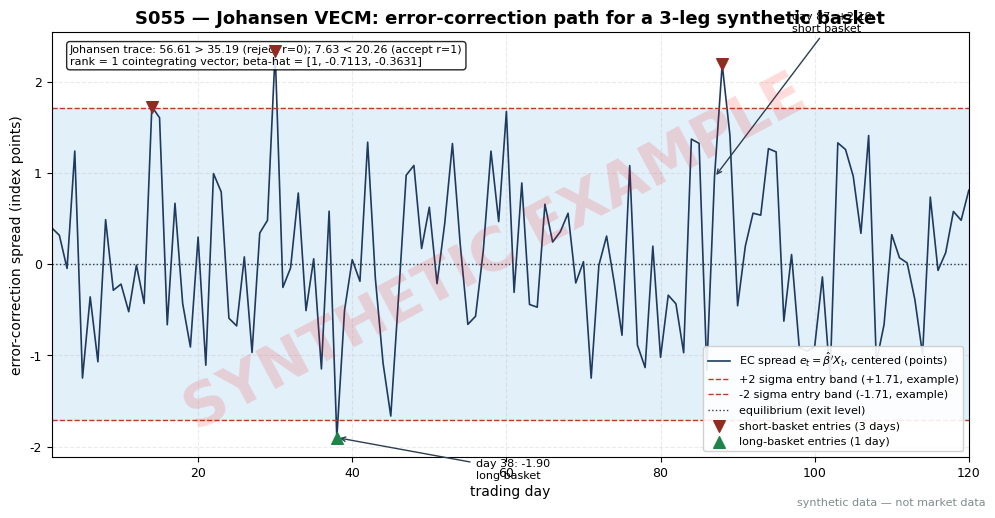

Recreate this plot in Python. (Note: this script raises an exception after producing the figure.)
"""S055 plot: VECM error-correction path, 3-leg synthetic basket. seed=55055."""
import matplotlib
matplotlib.use("Agg")  # headless render on the Mac/VM
import matplotlib.pyplot as plt
import numpy as np

# ---- HOUSE STYLE (do not restyle) ----
plt.rcParams.update({
    "figure.figsize": (10, 5.2),
    "figure.dpi": 150,
    "savefig.dpi": 150,
    "font.family": "DejaVu Sans",
    "font.size": 10,
    "axes.titlesize": 13,
    "axes.titleweight": "bold",
    "axes.labelsize": 10,
    "axes.grid": True,
    "grid.alpha": 0.25,
    "grid.linestyle": "--",
    "xtick.labelsize": 9,
    "ytick.labelsize": 9,
    "legend.fontsize": 9,
    "legend.framealpha": 0.9,
})
PALETTE = {
    "price":   "#1f3a5f",  # dark navy — primary price/equity line
    "signal":  "#c0392b",  # red — signal / entries
    "signal2": "#8e44ad",  # purple — secondary signal
    "volume":  "#7f8c8d",  # grey — volume bars
    "band":    "#aed6f1",  # light blue — bands / fill
    "profit":  "#1e8449",  # green — profits / long
    "loss":    "#922b21",  # dark red — losses / short
    "zero":    "#2c3e50",  # baseline
}

SEED = 55055
N = 120  # 120 daily observations
rng = np.random.default_rng(SEED)

# Synthetic 3-leg basket with ONE cointegrating vector beta = [1, -0.7, -0.4].
A = np.cumsum(rng.standard_normal(N))  # common trend 1 (random walk)
B = np.cumsum(rng.standard_normal(N))  # common trend 2 (random walk)
X1 = 100.0 + 0.7 * A + 0.4 * B + rng.standard_normal(N) * 0.6
X2 = 50.0 + 1.0 * A + rng.standard_normal(N) * 0.8
X3 = 30.0 + 1.0 * B + rng.standard_normal(N) * 0.5

# Estimated cointegrating vector from a Johansen fit on this sample (normalized, beta_1 = 1):
BETA_HAT = np.array([1.0, -0.7113, -0.3631])  # Johansen (statsmodels), true [1, -0.7, -0.4]
ec = np.column_stack([X1, X2, X3]) @ BETA_HAT
ec = ec - ec[:50].mean()  # center on formation-window mean (standard practice)
sigma = ec.std(ddof=1)  # 0.856
band = 2 * sigma  # entry band, example threshold

days = np.arange(1, N + 1)
fig, ax = plt.subplots()
ax.set_title("S055 — Johansen VECM: error-correction path for a 3-leg synthetic basket")
ax.plot(days, ec, color=PALETTE["price"], linewidth=1.2,
        label=r"EC spread $e_t = \hat{\beta}'X_t$, centered (points)")
ax.axhline(band, color=PALETTE["signal"], linestyle="--", linewidth=1,
           label=f"+2 sigma entry band (+{band:.2f}, example)")
ax.axhline(-band, color=PALETTE["signal"], linestyle="--", linewidth=1,
           label=f"-2 sigma entry band ({-band:.2f}, example)")
ax.axhline(0, color=PALETTE["zero"], linestyle=":", linewidth=1, label="equilibrium (exit level)")
ax.fill_between(days, -band, band, color=PALETTE["band"], alpha=0.35)

breach_hi = np.where(ec > band)[0] + 1   # days 14, 30, 87
breach_lo = np.where(ec < -band)[0] + 1  # day 38
ax.scatter(breach_hi, ec[breach_hi - 1], s=70, color=PALETTE["loss"], marker="v",
           zorder=5, label=f"short-basket entries ({len(breach_hi)} days)")
ax.scatter(breach_lo, ec[breach_lo - 1], s=70, color=PALETTE["profit"], marker="^",
           zorder=5, label=f"long-basket entries ({len(breach_lo)} day)")
ax.annotate("day 38: -1.90\nlong basket", xy=(38, ec[37]), xytext=(56, -2.35),
            fontsize=8, arrowprops=dict(arrowstyle="->", color=PALETTE["zero"]))
ax.annotate("day 87: +2.19\nshort basket", xy=(87, ec[86]), xytext=(97, 2.55),
            fontsize=8, arrowprops=dict(arrowstyle="->", color=PALETTE["zero"]))
ax.set_xlim(1, N)
ax.set_xlabel("trading day")
ax.set_ylabel("error-correction spread (index points)")
ax.text(0.02, 0.97,
        "Johansen trace: 56.61 > 35.19 (reject r=0); 7.63 < 20.26 (accept r=1)\n"
        "rank = 1 cointegrating vector; beta-hat = [1, -0.7113, -0.3631]",
        transform=ax.transAxes, fontsize=8, va="top",
        bbox=dict(boxstyle="round", facecolor="white", alpha=0.85))
ax.legend(loc="lower right", fontsize=8)

# ---- SYNTHETIC WATERMARK (mandatory) ----
fig = plt.gcf()
fig.text(0.5, 0.5, "SYNTHETIC EXAMPLE", fontsize=42, color="red", alpha=0.14,
         ha="center", va="center", rotation=28, weight="bold", zorder=10)
fig.text(0.99, 0.01, "synthetic data — not market data", fontsize=8, color="#7f8c8d",
         ha="right", va="bottom")
plt.tight_layout()
plt.savefig("images/S055_example.png", bbox_inches="tight")  # <-- use the chapter's ID
plt.close()
